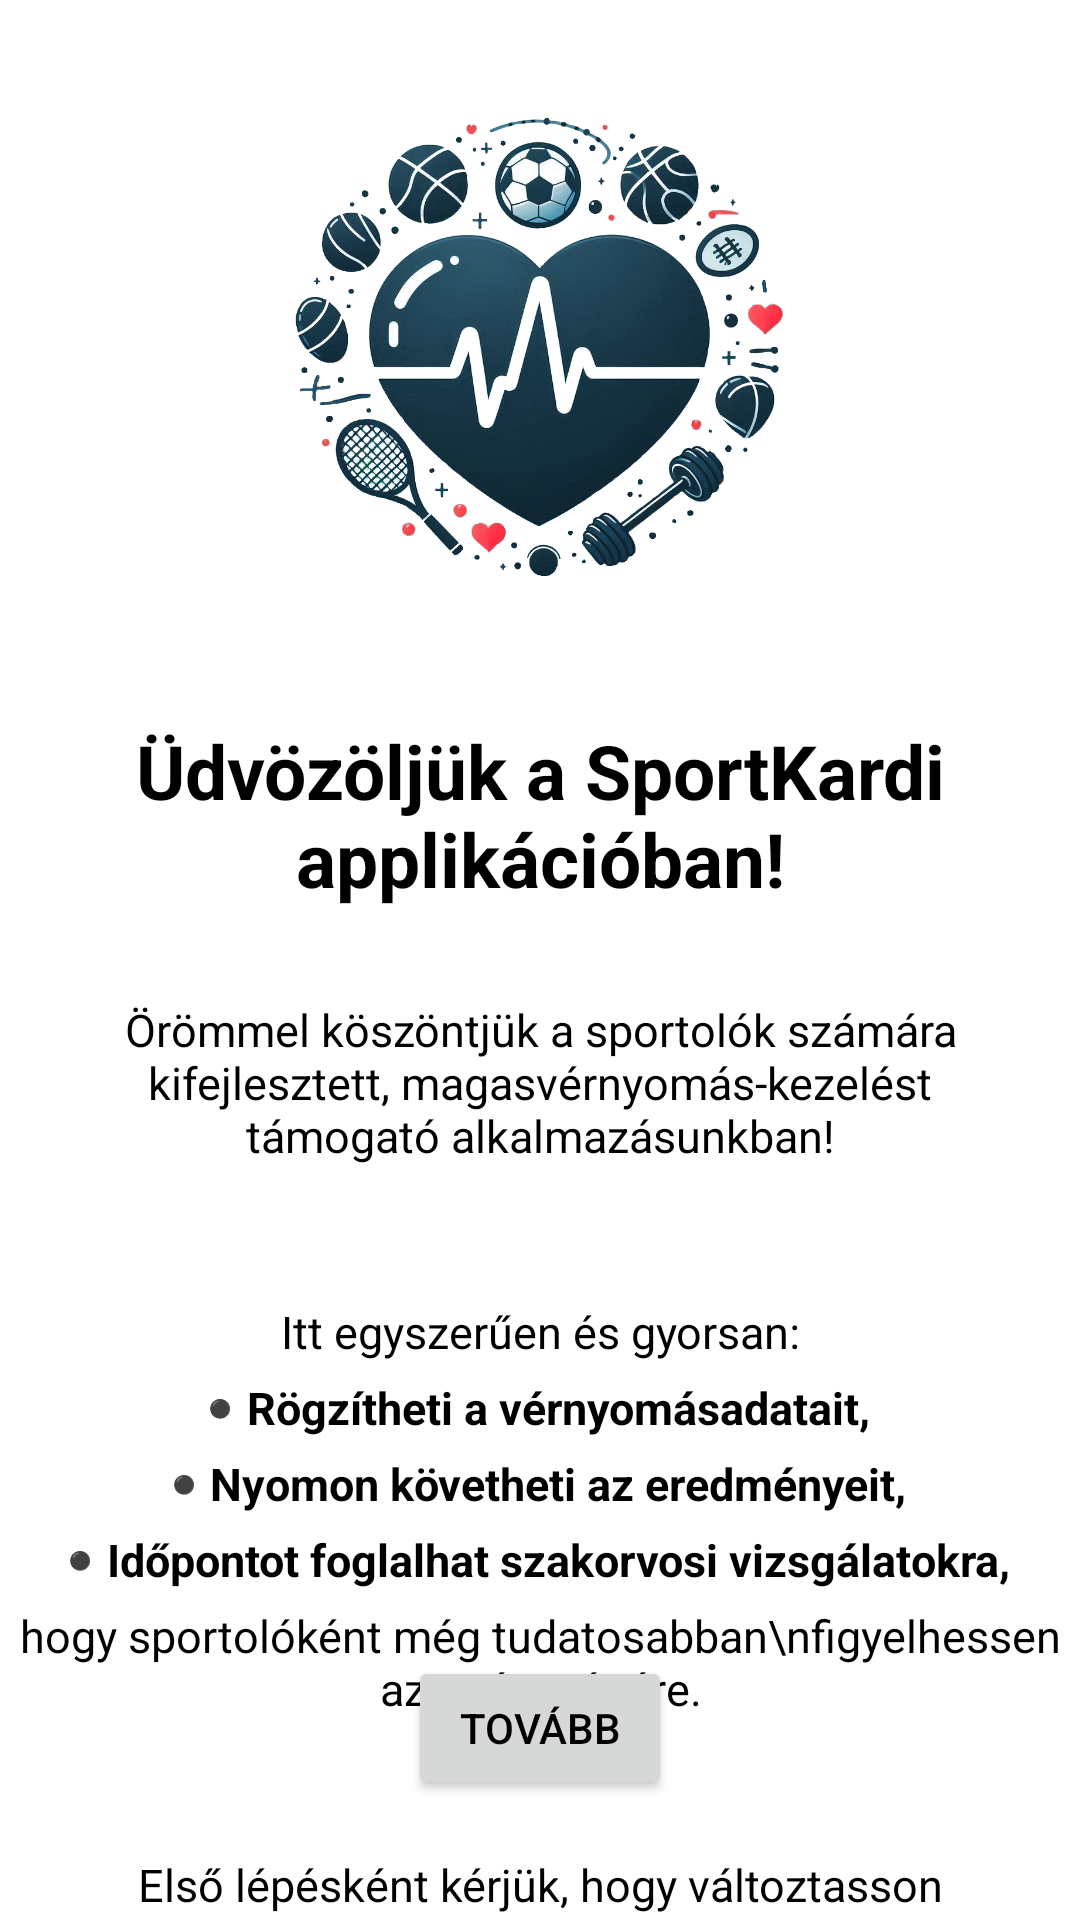

Android layout source for this screen:
<!-- AndroidManifest.xml: application theme Theme.Sportkardi.DarkBlue -->
<!-- res/layout/intro_one_patient.xml -->
<?xml version="1.0" encoding="utf-8"?>
<androidx.constraintlayout.widget.ConstraintLayout xmlns:android="http://schemas.android.com/apk/res/android"
    xmlns:app="http://schemas.android.com/apk/res-auto"
    xmlns:tools="http://schemas.android.com/tools"
    android:layout_width="match_parent"
    android:layout_height="match_parent"
    android:orientation="vertical">

    <LinearLayout
        android:id="@+id/linearLayout5"
        android:layout_width="match_parent"
        android:layout_height="0dp"
        android:layout_marginTop="16dp"
        android:layout_weight="1"
        android:gravity="center"
        android:orientation="vertical"
        app:layout_constraintTop_toTopOf="parent">

        <ImageView
            android:layout_width="200dp"
            android:layout_height="200dp"
            android:layout_gravity="center"
            android:background="@drawable/szivecske" />

    </LinearLayout>

    <LinearLayout
        android:layout_width="match_parent"
        android:layout_height="0dp"
        android:layout_marginTop="24dp"
        android:layout_weight="0.5"
        android:orientation="vertical"
        app:layout_constraintBottom_toBottomOf="parent"
        app:layout_constraintEnd_toEndOf="parent"
        app:layout_constraintStart_toStartOf="parent"
        app:layout_constraintTop_toBottomOf="@+id/linearLayout5">

        <TextView
            android:layout_width="match_parent"
            android:layout_height="wrap_content"
            android:gravity="center"
            android:text="Üdvözöljük a SportKardi applikációban!"
            android:textColor="@android:color/black"
            android:textSize="25sp"
            android:textStyle="bold" />

        <TextView
            android:layout_width="match_parent"
            android:layout_height="wrap_content"
            android:layout_marginStart="25dp"
            android:layout_marginTop="30dp"
            android:layout_marginBottom="30dp"
            android:layout_marginEnd="25sp"
            android:gravity="center"
            android:text="Örömmel köszöntjük a sportolók számára kifejlesztett, magasvérnyomás-kezelést támogató alkalmazásunkban!"
            android:textColor="@android:color/black"
            android:textSize="15sp" />

        <TextView
            android:layout_width="match_parent"
            android:layout_height="wrap_content"
            android:layout_marginStart="25dp"
            android:layout_marginTop="15dp"
            android:layout_marginEnd="25sp"
            android:layout_marginBottom="5dp"
            android:gravity="center"
            android:text="Itt egyszerűen és gyorsan:"
            android:textColor="@android:color/black"
            android:textSize="15sp" />

        <LinearLayout
            android:layout_width="match_parent"
            android:layout_height="wrap_content"
            android:orientation="vertical">


            <LinearLayout
                android:layout_width="match_parent"
                android:layout_height="wrap_content"
                android:gravity="center"
                android:layout_marginBottom="5dp"
                android:orientation="horizontal">

                <TextView
                    android:layout_width="wrap_content"
                    android:layout_height="wrap_content"
                    android:layout_marginEnd="5dp"
                    android:gravity="center"
                    android:text="⚫"
                    android:textColor="@android:color/black"
                    android:textSize="6sp" />

                <TextView
                    android:layout_width="wrap_content"
                    android:layout_height="wrap_content"
                    android:gravity="center"
                    android:text="Rögzítheti a vérnyomásadatait,"
                    android:textColor="@android:color/black"
                    android:textSize="15sp"
                    android:textStyle="bold" />

            </LinearLayout>

            <LinearLayout
                android:layout_width="match_parent"
                android:layout_height="wrap_content"
                android:gravity="center"
                android:layout_marginBottom="5dp"
                android:orientation="horizontal">

                <TextView
                    android:layout_width="wrap_content"
                    android:layout_height="wrap_content"
                    android:layout_marginEnd="5dp"
                    android:gravity="center"
                    android:text="⚫"
                    android:textColor="@android:color/black"
                    android:textSize="6sp" />

                <TextView
                    android:layout_width="wrap_content"
                    android:layout_height="wrap_content"
                    android:gravity="center"
                    android:text="Nyomon követheti az eredményeit,"
                    android:textColor="@android:color/black"
                    android:textSize="15sp"
                    android:textStyle="bold" />

            </LinearLayout>

            <LinearLayout
                android:layout_width="match_parent"
                android:layout_height="wrap_content"
                android:gravity="center"
                android:layout_marginBottom="5dp"
                android:orientation="horizontal">

                <TextView
                    android:layout_width="wrap_content"
                    android:layout_height="wrap_content"
                    android:layout_marginEnd="5dp"
                    android:gravity="center"
                    android:text="⚫"
                    android:textColor="@android:color/black"
                    android:textSize="6sp" />

                <TextView
                    android:layout_width="wrap_content"
                    android:layout_height="wrap_content"
                    android:gravity="center"
                    android:text="Időpontot foglalhat szakorvosi vizsgálatokra,"
                    android:textColor="@android:color/black"
                    android:textSize="15sp"
                    android:textStyle="bold" />

            </LinearLayout>

        </LinearLayout>

        <TextView
            android:layout_width="match_parent"
            android:layout_height="wrap_content"
            android:gravity="center"
            android:text="hogy sportolóként még tudatosabban\nfigyelhessen az egészségére."
            android:textColor="@android:color/black"
            android:textSize="15sp" />

        <TextView
            android:layout_width="match_parent"
            android:layout_height="wrap_content"
            android:layout_marginStart="25dp"
            android:layout_marginTop="45dp"
            android:layout_marginEnd="25sp"
            android:gravity="center"
            android:text="Első lépésként kérjük, hogy változtasson jelszót, majd töltse ki az speciális adatlapunkat, hogy személyre szabott ellátást nyújthassunk Önnek."
            android:textColor="@android:color/black"
            android:textSize="15sp" />

    </LinearLayout>

    <androidx.constraintlayout.widget.ConstraintLayout
        android:layout_width="match_parent"
        android:layout_height="match_parent"
        tools:layout_editor_absoluteY="713dp">

        <Button
            android:id="@+id/nextButton"
            android:layout_width="wrap_content"
            android:layout_height="wrap_content"
            android:layout_marginBottom="40dp"
            android:text="Tovább"
            app:cornerRadius="15dp"
            app:layout_constraintBottom_toBottomOf="parent"
            app:layout_constraintEnd_toEndOf="parent"
            app:layout_constraintStart_toStartOf="parent" />
    </androidx.constraintlayout.widget.ConstraintLayout>

</androidx.constraintlayout.widget.ConstraintLayout>
<!-- resources referenced by this layout -->
<resources>
  <!-- drawable szivecske: png bitmap (drawable, 429873 bytes) -->
  <style name="Theme.Sportkardi.DarkBlue" parent="Theme.MaterialComponents.Light.NoActionBar">
          <item name="colorPrimary">@color/wave_dark_blue</item>
          <item name="colorPrimaryDark">@color/button_dark_blue</item>
          <item name="background">@color/appbar_dark_blue</item>
          <item name="colorAccent">@color/profile_dark_blue</item>
          <item name="colorOnSecondary">@color/ic_active</item>
          <item name="backgroundColor">@color/background_light</item>
          <item name="colorOnPrimaryContainer">@color/profile_dark_blue</item>
          <item name="colorOnPrimaryFixedVariant">@color/appbar_dark_blue</item>
          <item name="colorOnSecondaryContainer">@color/background_light</item>
          <item name="colorOnSurface">@color/input_color</item>
          <item name="colorControlNormal">@color/previous_appointment_light</item>
          <item name="android:textColor">@color/black</item>
          <item name="android:windowBackground">@color/background_light</item>
          <item name="android:windowAnimationStyle">@null</item>
      </style>
  <color name="wave_dark_blue">#1a5366</color>
  <color name="button_dark_blue">#154453</color>
  <color name="appbar_dark_blue">#e9f9ff</color>
  <color name="profile_dark_blue">#4699b4</color>
  <color name="ic_active">#479ab5</color>
  <color name="background_light">#ffffff</color>
  <color name="input_color">#525252</color>
  <color name="previous_appointment_light">#ebebeb</color>
  <color name="black">#FF000000</color>
</resources>
